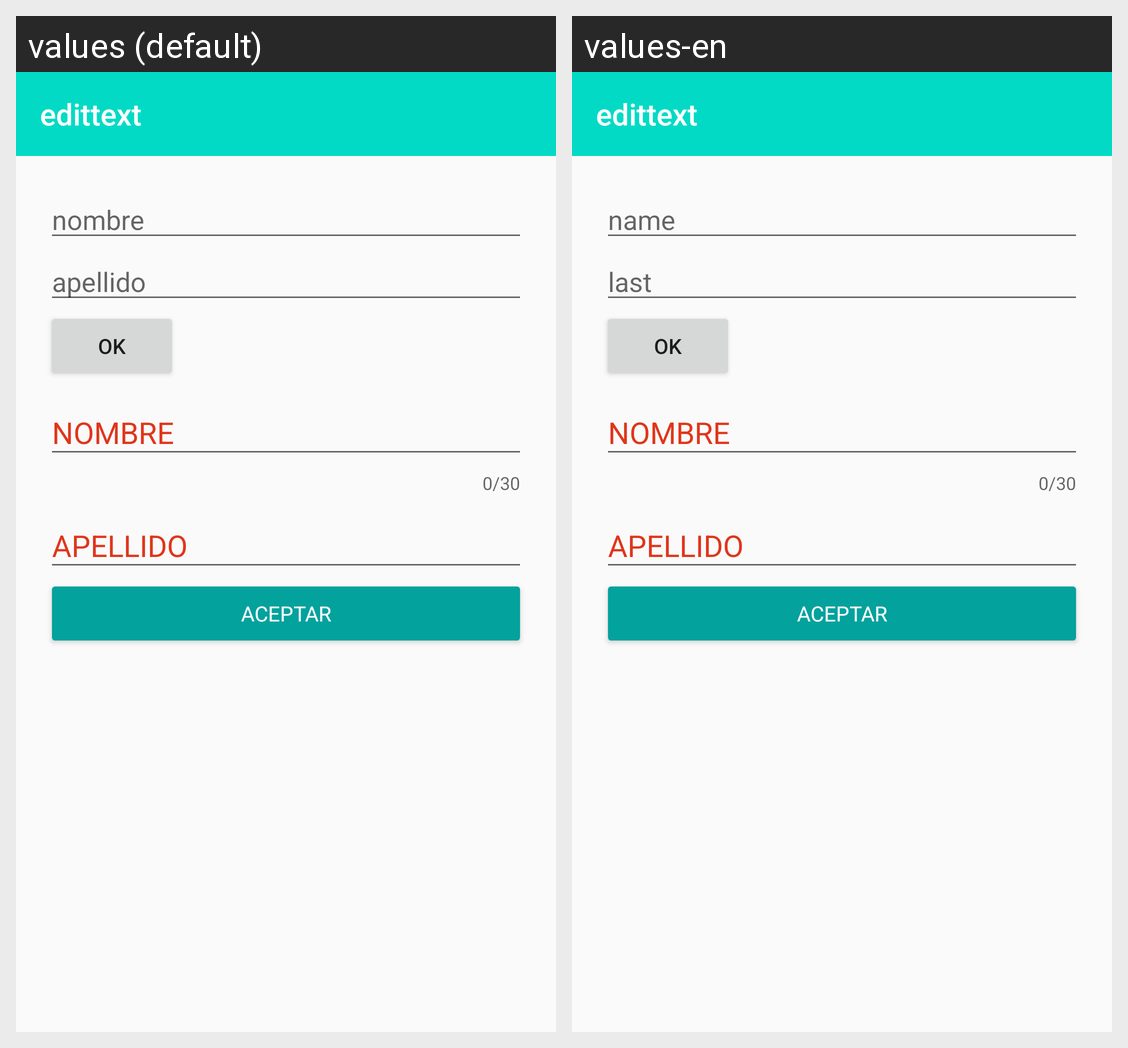

This grid shows one Android layout under two languages. Give, for every string resource on the screen, its name, the default text and each shown locale's text.
Android screen res/layout/activity_main.xml rendered under 2 locales, left to right: values (default), values-en. Device: Nexus 5 (rendered at 1080×1920; each locale shown at half size, 540×960, under a caption strip naming it); theme AppTheme.
Strings drawn on this screen, with the default value and each locale's value (text and hints the layout hard-codes, and strings that could not be matched under every locale, appear in the picture but are not listed):

app_namf
  values: nombre
  values-en: name

app_namy
  values: apellido
  values-en: last

y
  values: OK
  values-en: OK  [not translated; the default value is used]

str
  values: NOMBRE
  values-en: NOMBRE  [not translated; the default value is used]

stY
  values: APELLIDO
  values-en: APELLIDO  [not translated; the default value is used]

btn_1
  values: ACEPTAR
  values-en: ACEPTAR  [not translated; the default value is used]

app_name
  values: edittext
  values-en: edittext  [not translated; the default value is used]
